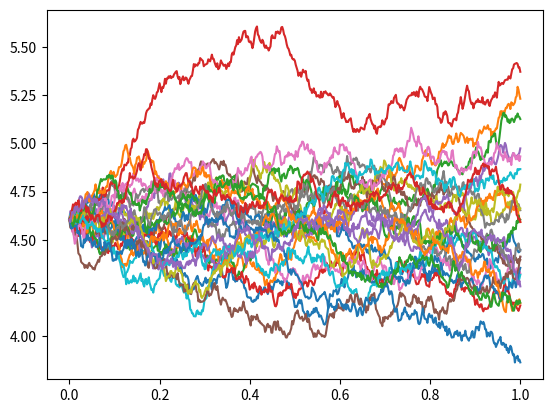
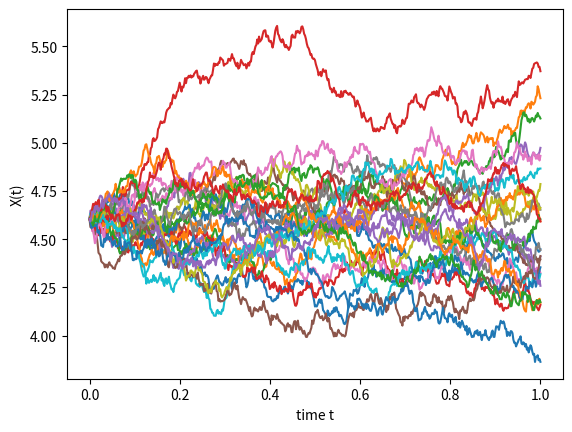
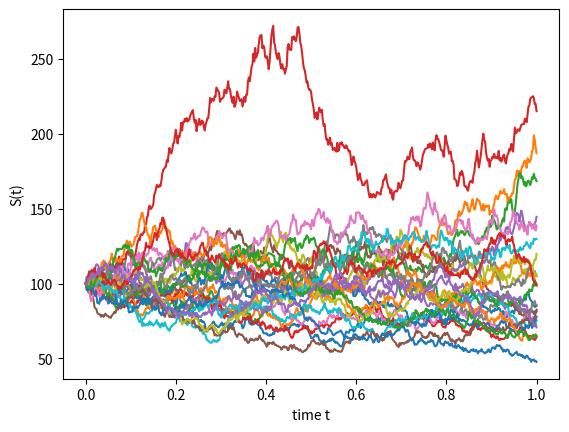

These figures' Python source, in order:
# Model the paths of a stochastic process ie random variables through a set number of steps
# [redacted]

# Generate stochastic paths using geometric brownian motion

import numpy as np
import matplotlib.pyplot as plt


# fix the randomness if we want to run experiments on the same outputs everytime
#np.random.seed(100)

numSteps=500
numPaths=25
mean=0.04
stdDev=0.4
S_0=100
Z=np.random.normal(0.0,1.0,[numPaths,numSteps]) # gives a 2D array of random normal values, row is a path and column a slice in time

X=np.zeros([numPaths,numSteps+1]) # set up 2D array to store the SDE calculations
time=np.zeros([numSteps+1])
X[:,0]=np.log(S_0)

dt=1.0/float(numSteps)

for i in range(0,numSteps):
    if numPaths>1: # making sure samples from a normal distribution have mean 0.0 and variance 1.0
        Z[:,i]=(Z[:,i]-np.mean(Z[:,i]))/np.std(Z[:,i])

    X[:,i+1]=X[:,i]+(mean-0.5*stdDev**2)*dt+stdDev*(np.power(dt,0.5)*Z[:,i])
    time[i+1]=time[i]+dt

S=np.exp(X)


plt.plot(time,np.transpose(X))
plt.show()




plt.figure(2)
plt.plot(time,np.transpose(X))
plt.xlabel('time t')
plt.ylabel('X(t)')

plt.figure(3)
plt.plot(time,np.transpose(S))
plt.xlabel('time t')
plt.ylabel('S(t)')

# Check whether the process is a martingale or not
ExpS=np.mean(S[:,-1])
print(ExpS)

plt.show()